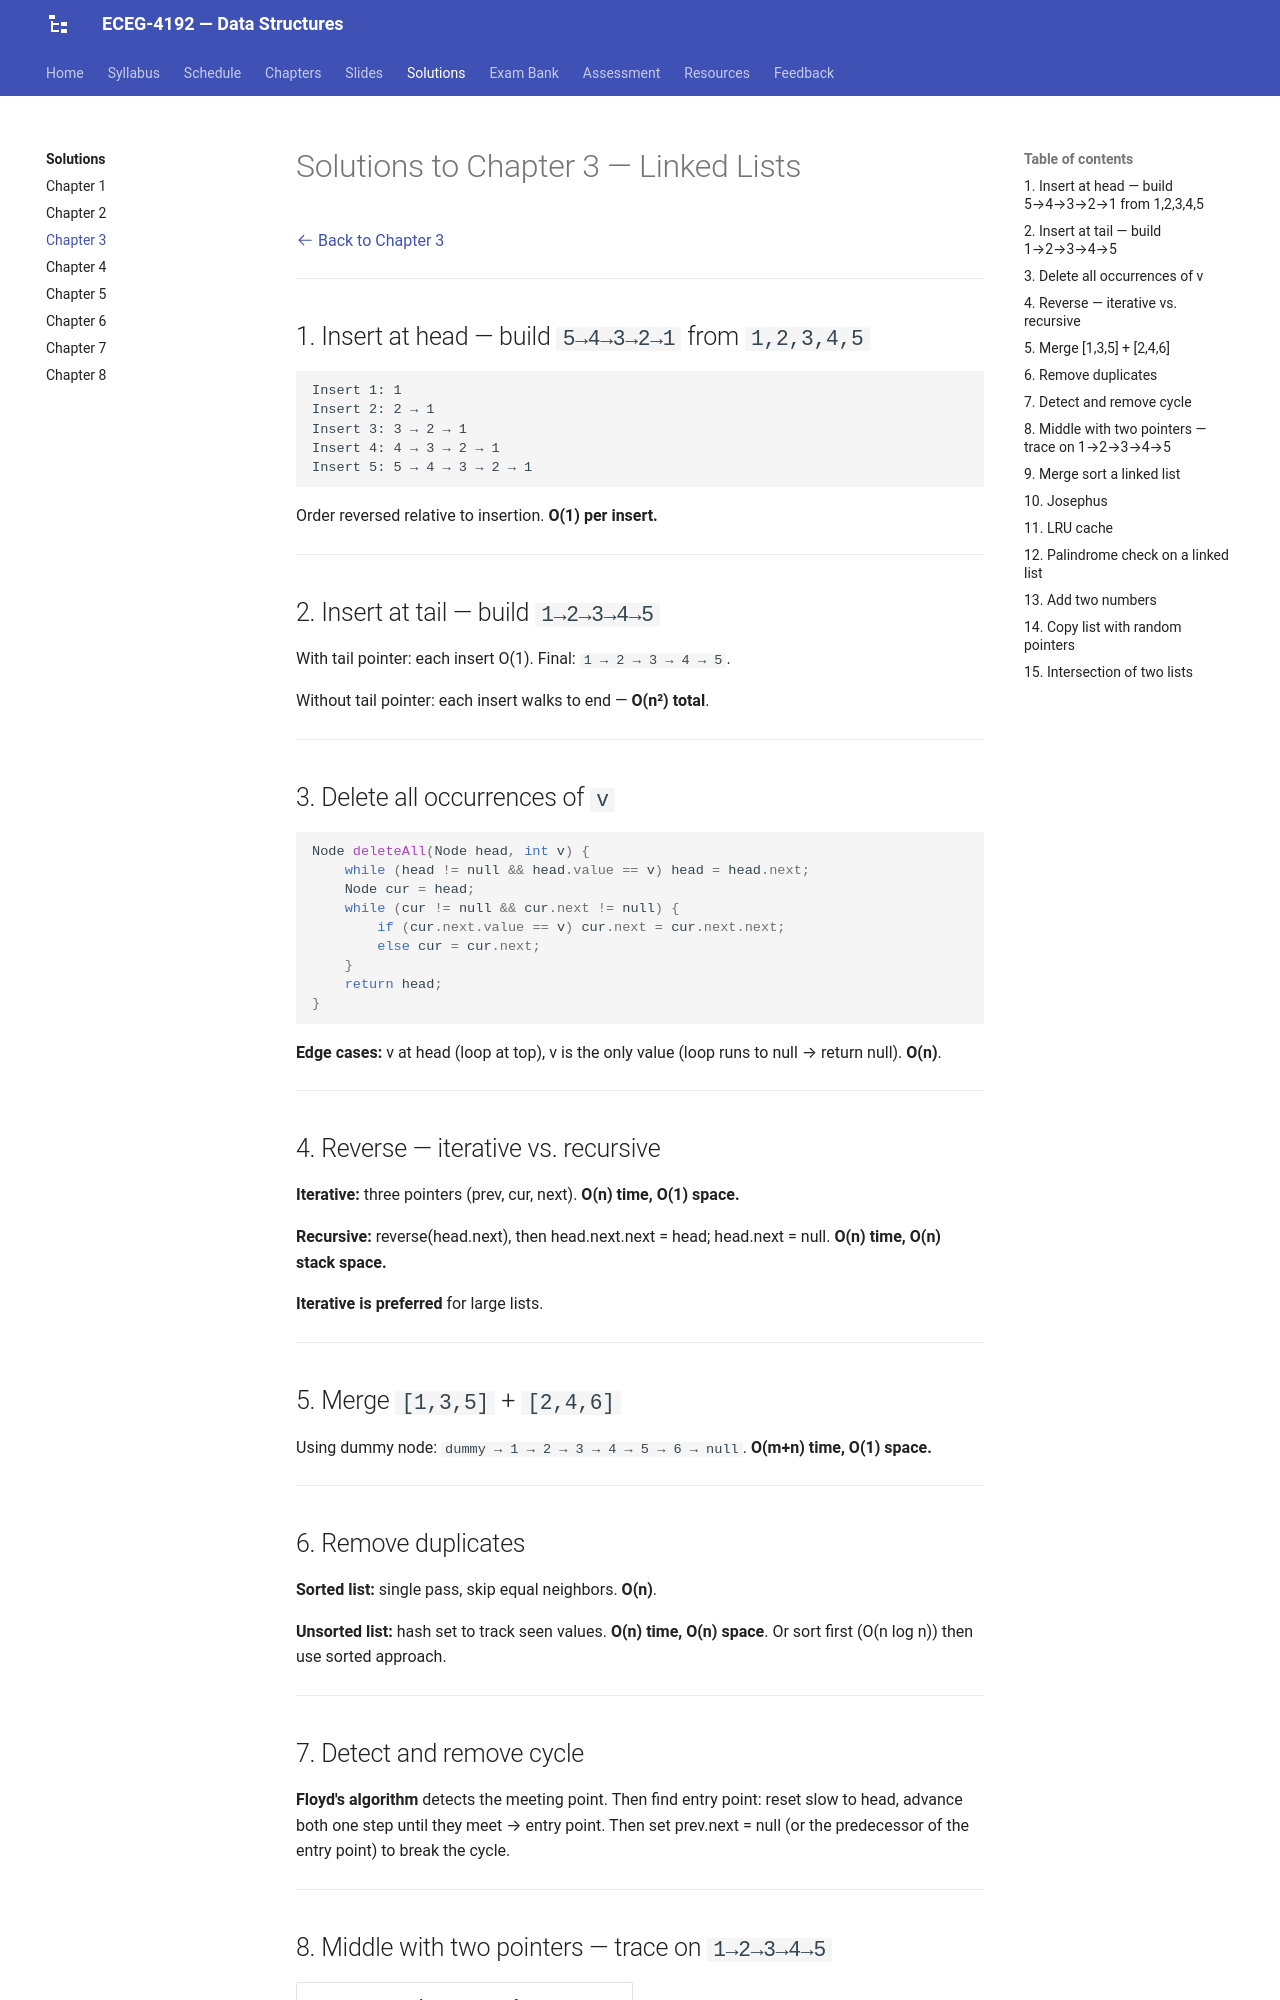

repository: Tesfamichael-G/ECEG-4192-Data-Structures · page: solutions/03-linked-lists/index.html · generator: mkdocs

# Solutions to Chapter 3 — Linked Lists

[:octicons-arrow-left-24: Back to Chapter 3](../chapters/03-linked-lists.md)

---

## 1. Insert at head — build `5→4→3→2→1` from `1,2,3,4,5`

```
Insert 1: 1
Insert 2: 2 → 1
Insert 3: 3 → 2 → 1
Insert 4: 4 → 3 → 2 → 1
Insert 5: 5 → 4 → 3 → 2 → 1
```

Order reversed relative to insertion. **O(1) per insert.**

---

## 2. Insert at tail — build `1→2→3→4→5`

With tail pointer: each insert O(1). Final: `1 → 2 → 3 → 4 → 5`.

Without tail pointer: each insert walks to end — **O(n²) total**.

---

## 3. Delete all occurrences of `v`

```java
Node deleteAll(Node head, int v) {
    while (head != null && head.value == v) head = head.next;
    Node cur = head;
    while (cur != null && cur.next != null) {
        if (cur.next.value == v) cur.next = cur.next.next;
        else cur = cur.next;
    }
    return head;
}
```

**Edge cases:** v at head (loop at top), v is the only value (loop runs to null → return null). **O(n)**.

---

## 4. Reverse — iterative vs. recursive

**Iterative:** three pointers (prev, cur, next). **O(n) time, O(1) space.**

**Recursive:** reverse(head.next), then head.next.next = head; head.next = null. **O(n) time, O(n) stack space.**

**Iterative is preferred** for large lists.

---

## 5. Merge `[1,3,5]` + `[2,4,6]`

Using dummy node: `dummy → 1 → 2 → 3 → 4 → 5 → 6 → null`. **O(m+n) time, O(1) space.**

---

## 6. Remove duplicates

**Sorted list:** single pass, skip equal neighbors. **O(n)**.

**Unsorted list:** hash set to track seen values. **O(n) time, O(n) space**. Or sort first (O(n log n)) then use sorted approach.

---

## 7. Detect and remove cycle

**Floyd's algorithm** detects the meeting point. Then find entry point: reset slow to head, advance both one step until they meet → entry point. Then set prev.next = null (or the predecessor of the entry point) to break the cycle.

---
